Run: headless pygame with SDL's dummy video driver; simulated clock (each Clock.tick advances the game by its frame time, no real sleeping); random seed 0; keys injected as events and as key.get_pressed() state; no mouse input.
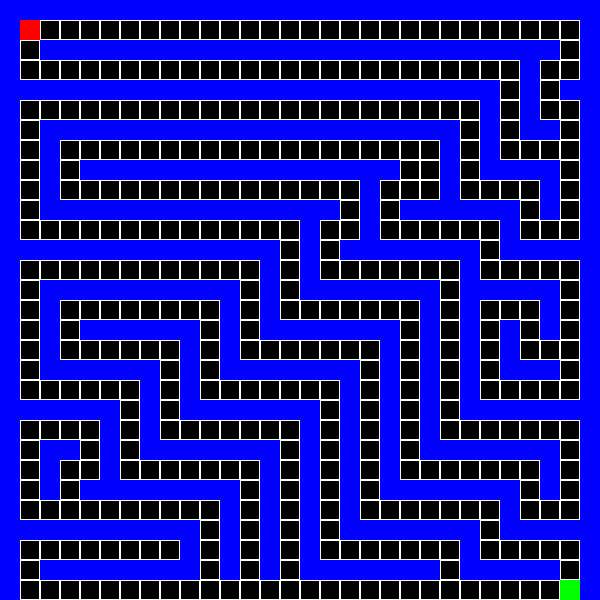
Frame 1 of 4 · flips 1–60 · no input
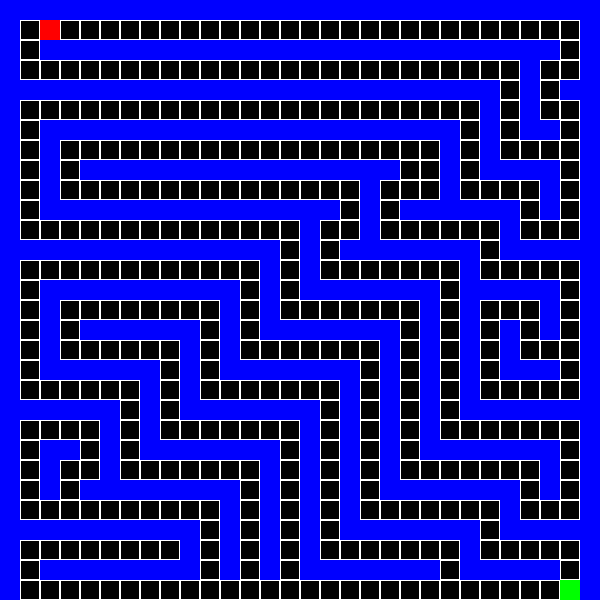
Frame 2 of 4 · flips 61–180 · tapped SPACE, RETURN · held RIGHT (→), D
Frame 3 of 4 · flips 181–300 · held DOWN (↓), S · screen unchanged from frame 2, image omitted
Frame 4 of 4 · flips 301–420 · held LEFT (←), A, UP (↑), W · screen same as frame 1, image omitted

The pygame program that drew these frames:


import pygame
import random

# Initialize Pygame
pygame.init()

# Screen dimensions
SCREEN_WIDTH = 600
SCREEN_HEIGHT = 600
CELL_SIZE = 20

# Colors
WHITE = (255, 255, 255)
BLACK = (0, 0, 0)
RED = (255, 0, 0)
GREEN = (0, 255, 0)
BLUE = (0, 0, 255)

# Set up the display
screen = pygame.display.set_mode((SCREEN_WIDTH, SCREEN_HEIGHT))
pygame.display.set_caption("Maze Game")

# Maze dimensions
MAZE_WIDTH = SCREEN_WIDTH // CELL_SIZE
MAZE_HEIGHT = SCREEN_HEIGHT // CELL_SIZE

# Generate a simple maze (1 for path, 0 for wall)
# This is a very basic hardcoded maze for demonstration.
# A more complex maze generation algorithm would be used in a real game.
# Corrected maze to be 30x30 to match MAZE_WIDTH and MAZE_HEIGHT
maze = [
    [0, 0, 0, 0, 0, 0, 0, 0, 0, 0, 0, 0, 0, 0, 0, 0, 0, 0, 0, 0, 0, 0, 0, 0, 0, 0, 0, 0, 0, 0],
    [0, 1, 1, 1, 1, 1, 1, 1, 1, 1, 1, 1, 1, 1, 1, 1, 1, 1, 1, 1, 1, 1, 1, 1, 1, 1, 1, 1, 1, 0],
    [0, 1, 0, 0, 0, 0, 0, 0, 0, 0, 0, 0, 0, 0, 0, 0, 0, 0, 0, 0, 0, 0, 0, 0, 0, 0, 0, 0, 1, 0],
    [0, 1, 1, 1, 1, 1, 1, 1, 1, 1, 1, 1, 1, 1, 1, 1, 1, 1, 1, 1, 1, 1, 1, 1, 1, 1, 0, 1, 1, 0],
    [0, 0, 0, 0, 0, 0, 0, 0, 0, 0, 0, 0, 0, 0, 0, 0, 0, 0, 0, 0, 0, 0, 0, 0, 0, 1, 0, 1, 0, 0],
    [0, 1, 1, 1, 1, 1, 1, 1, 1, 1, 1, 1, 1, 1, 1, 1, 1, 1, 1, 1, 1, 1, 1, 1, 0, 1, 0, 1, 1, 0],
    [0, 1, 0, 0, 0, 0, 0, 0, 0, 0, 0, 0, 0, 0, 0, 0, 0, 0, 0, 0, 0, 0, 0, 1, 0, 1, 0, 0, 1, 0],
    [0, 1, 0, 1, 1, 1, 1, 1, 1, 1, 1, 1, 1, 1, 1, 1, 1, 1, 1, 1, 1, 1, 0, 1, 0, 1, 1, 1, 1, 0],
    [0, 1, 0, 1, 0, 0, 0, 0, 0, 0, 0, 0, 0, 0, 0, 0, 0, 0, 0, 0, 1, 1, 0, 1, 0, 0, 0, 0, 1, 0],
    [0, 1, 0, 1, 1, 1, 1, 1, 1, 1, 1, 1, 1, 1, 1, 1, 1, 1, 0, 1, 1, 1, 0, 1, 1, 1, 1, 0, 1, 0],
    [0, 1, 0, 0, 0, 0, 0, 0, 0, 0, 0, 0, 0, 0, 0, 0, 0, 1, 0, 1, 0, 0, 0, 0, 0, 0, 1, 0, 1, 0],
    [0, 1, 1, 1, 1, 1, 1, 1, 1, 1, 1, 1, 1, 1, 1, 0, 1, 1, 0, 1, 1, 1, 1, 1, 1, 0, 1, 1, 1, 0],
    [0, 0, 0, 0, 0, 0, 0, 0, 0, 0, 0, 0, 0, 0, 1, 0, 1, 0, 0, 0, 0, 0, 0, 0, 1, 0, 0, 0, 0, 0],
    [0, 1, 1, 1, 1, 1, 1, 1, 1, 1, 1, 1, 1, 0, 1, 0, 1, 1, 1, 1, 1, 1, 1, 0, 1, 1, 1, 1, 1, 0],
    [0, 1, 0, 0, 0, 0, 0, 0, 0, 0, 0, 0, 1, 0, 1, 0, 0, 0, 0, 0, 0, 0, 1, 0, 0, 0, 0, 0, 1, 0],
    [0, 1, 0, 1, 1, 1, 1, 1, 1, 1, 1, 0, 1, 0, 1, 1, 1, 1, 1, 1, 1, 0, 1, 0, 1, 1, 1, 0, 1, 0],
    [0, 1, 0, 1, 0, 0, 0, 0, 0, 0, 1, 0, 1, 0, 0, 0, 0, 0, 0, 0, 1, 0, 1, 0, 1, 0, 1, 0, 1, 0],
    [0, 1, 0, 1, 1, 1, 1, 1, 1, 0, 1, 0, 1, 1, 1, 1, 1, 1, 1, 0, 1, 0, 1, 0, 1, 0, 1, 1, 1, 0],
    [0, 1, 0, 0, 0, 0, 0, 0, 1, 0, 1, 0, 0, 0, 0, 0, 0, 0, 1, 0, 1, 0, 1, 0, 1, 0, 0, 0, 1, 0],
    [0, 1, 1, 1, 1, 1, 1, 0, 1, 0, 1, 1, 1, 1, 1, 1, 1, 0, 1, 0, 1, 0, 1, 0, 1, 1, 1, 1, 1, 0],
    [0, 0, 0, 0, 0, 0, 1, 0, 1, 0, 0, 0, 0, 0, 0, 0, 1, 0, 1, 0, 1, 0, 1, 0, 0, 0, 0, 0, 0, 0],
    [0, 1, 1, 1, 1, 0, 1, 0, 1, 1, 1, 1, 1, 1, 1, 0, 1, 0, 1, 0, 1, 0, 1, 1, 1, 1, 1, 1, 1, 0],
    [0, 1, 0, 0, 1, 0, 1, 0, 0, 0, 0, 0, 0, 0, 1, 0, 1, 0, 1, 0, 1, 0, 0, 0, 0, 0, 0, 0, 1, 0],
    [0, 1, 0, 1, 1, 0, 1, 1, 1, 1, 1, 1, 1, 0, 1, 0, 1, 0, 1, 0, 1, 1, 1, 1, 1, 1, 1, 0, 1, 0],
    [0, 1, 0, 1, 0, 0, 0, 0, 0, 0, 0, 0, 1, 0, 1, 0, 1, 0, 1, 0, 0, 0, 0, 0, 0, 0, 1, 0, 1, 0],
    [0, 1, 1, 1, 1, 1, 1, 1, 1, 1, 1, 0, 1, 0, 1, 0, 1, 0, 1, 1, 1, 1, 1, 1, 1, 0, 1, 1, 1, 0],
    [0, 0, 0, 0, 0, 0, 0, 0, 0, 0, 1, 0, 1, 0, 1, 0, 1, 0, 0, 0, 0, 0, 0, 0, 1, 0, 0, 0, 0, 0],
    [0, 1, 1, 1, 1, 1, 1, 1, 1, 0, 1, 0, 1, 0, 1, 0, 1, 1, 1, 1, 1, 1, 1, 0, 1, 1, 1, 1, 1, 0],
    [0, 1, 0, 0, 0, 0, 0, 0, 0, 0, 1, 0, 1, 0, 1, 0, 0, 0, 0, 0, 0, 0, 1, 0, 0, 0, 0, 0, 1, 0],
    [0, 1, 1, 1, 1, 1, 1, 1, 1, 1, 1, 1, 1, 1, 1, 1, 1, 1, 1, 1, 1, 1, 1, 1, 1, 1, 1, 1, 1, 0]
]


# Player position
player_x, player_y = 1, 1  # Starting position

# Goal position
goal_x, goal_y = 28, 29 # maze[29][28] is a path. Let's use that as goal.

# Game loop
running = True
game_over = False

while running:
    for event in pygame.event.get():
        if event.type == pygame.QUIT:
            running = False
        if event.type == pygame.KEYDOWN and not game_over:
            new_player_x, new_player_y = player_x, player_y
            if event.key == pygame.K_LEFT:
                new_player_x -= 1
            if event.key == pygame.K_RIGHT:
                new_player_x += 1
            if event.key == pygame.K_UP:
                new_player_y -= 1
            if event.key == pygame.K_DOWN:
                new_player_y += 1

            # Check for wall collision
            if 0 <= new_player_x < MAZE_WIDTH and \
               0 <= new_player_y < MAZE_HEIGHT and \
               maze[new_player_y][new_player_x] == 1:
                player_x, player_y = new_player_x, new_player_y

            # Check for win condition
            if player_x == goal_x and player_y == goal_y:
                game_over = True

    # Drawing
    screen.fill(BLACK)

    for y in range(MAZE_HEIGHT):
        for x in range(MAZE_WIDTH):
            if maze[y][x] == 0:  # Wall
                pygame.draw.rect(screen, BLUE, (x * CELL_SIZE, y * CELL_SIZE, CELL_SIZE, CELL_SIZE))
            elif maze[y][x] == 1: # Path
                 pygame.draw.rect(screen, WHITE, (x * CELL_SIZE, y * CELL_SIZE, CELL_SIZE, CELL_SIZE), 1) # Draw path outlines

    # Draw player
    pygame.draw.rect(screen, RED, (player_x * CELL_SIZE, player_y * CELL_SIZE, CELL_SIZE, CELL_SIZE))

    # Draw goal
    pygame.draw.rect(screen, GREEN, (goal_x * CELL_SIZE, goal_y * CELL_SIZE, CELL_SIZE, CELL_SIZE))

    if game_over:
        font = pygame.font.Font(None, 74)
        text = font.render("You Win!", True, GREEN)
        text_rect = text.get_rect(center=(SCREEN_WIDTH // 2, SCREEN_HEIGHT // 2))
        screen.blit(text, text_rect)

    pygame.display.flip()

# Quit Pygame
pygame.quit()
